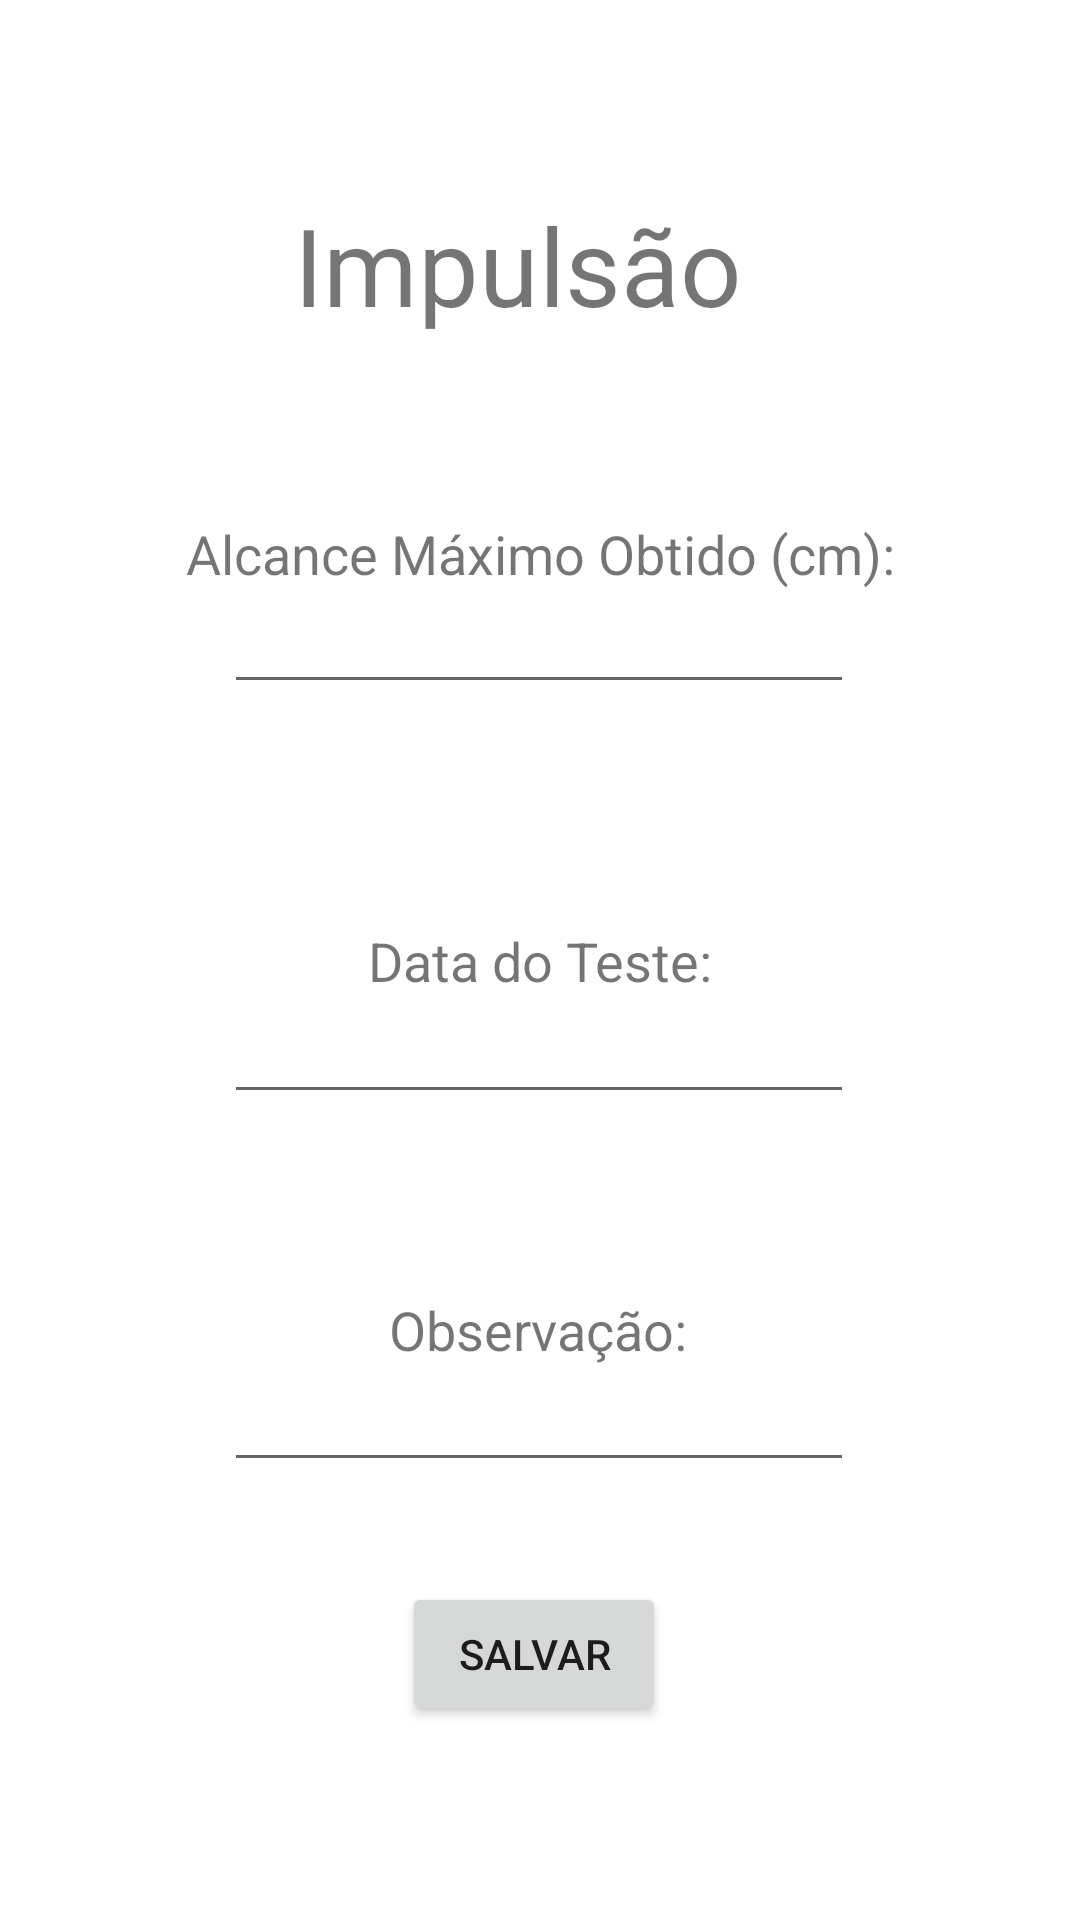

Write the Android layout XML for this screen, with the resource values it uses.
<!-- AndroidManifest.xml: application theme Theme.JFITPersonal -->
<!-- res/layout/activity_tela_impulsao.xml -->
<?xml version="1.0" encoding="utf-8"?>
<androidx.constraintlayout.widget.ConstraintLayout xmlns:android="http://schemas.android.com/apk/res/android"
    xmlns:app="http://schemas.android.com/apk/res-auto"
    xmlns:tools="http://schemas.android.com/tools"
    android:layout_width="match_parent"
    android:layout_height="match_parent"
    tools:context=".TelaImpulsao">

    <TextView
        android:id="@+id/textView29"
        android:layout_width="wrap_content"
        android:layout_height="wrap_content"
        android:text="Impulsão"
        android:textSize="36sp"
        app:layout_constraintBottom_toBottomOf="parent"
        app:layout_constraintEnd_toEndOf="parent"
        app:layout_constraintHorizontal_bias="0.465"
        app:layout_constraintStart_toStartOf="parent"
        app:layout_constraintTop_toTopOf="parent"
        app:layout_constraintVertical_bias="0.108" />

    <TextView
        android:id="@+id/textView30"
        android:layout_width="wrap_content"
        android:layout_height="wrap_content"
        android:text="Alcance Máximo Obtido (cm):"
        android:textSize="18sp"
        app:layout_constraintBottom_toBottomOf="parent"
        app:layout_constraintEnd_toEndOf="parent"
        app:layout_constraintStart_toStartOf="parent"
        app:layout_constraintTop_toTopOf="parent"
        app:layout_constraintVertical_bias="0.28" />

    <EditText
        android:id="@+id/editTextNumberDecimal3"
        android:layout_width="wrap_content"
        android:layout_height="wrap_content"
        android:ems="10"
        android:inputType="numberDecimal"
        app:layout_constraintBottom_toBottomOf="parent"
        app:layout_constraintEnd_toEndOf="parent"
        app:layout_constraintHorizontal_bias="0.497"
        app:layout_constraintStart_toStartOf="parent"
        app:layout_constraintTop_toTopOf="parent"
        app:layout_constraintVertical_bias="0.323" />

    <TextView
        android:id="@+id/textView31"
        android:layout_width="wrap_content"
        android:layout_height="wrap_content"
        android:text="Data do Teste:"
        android:textSize="18sp"
        app:layout_constraintBottom_toBottomOf="parent"
        app:layout_constraintEnd_toEndOf="parent"
        app:layout_constraintStart_toStartOf="parent"
        app:layout_constraintTop_toTopOf="parent" />

    <EditText
        android:id="@+id/editTextDate2"
        android:layout_width="wrap_content"
        android:layout_height="wrap_content"
        android:ems="10"
        android:inputType="date"
        app:layout_constraintBottom_toBottomOf="parent"
        app:layout_constraintEnd_toEndOf="parent"
        app:layout_constraintHorizontal_bias="0.497"
        app:layout_constraintStart_toStartOf="parent"
        app:layout_constraintTop_toTopOf="parent"
        app:layout_constraintVertical_bias="0.551" />

    <TextView
        android:id="@+id/textView32"
        android:layout_width="wrap_content"
        android:layout_height="wrap_content"
        android:text="Observação:"
        android:textSize="18sp"
        app:layout_constraintBottom_toBottomOf="parent"
        app:layout_constraintEnd_toEndOf="parent"
        app:layout_constraintHorizontal_bias="0.498"
        app:layout_constraintStart_toStartOf="parent"
        app:layout_constraintTop_toTopOf="parent"
        app:layout_constraintVertical_bias="0.7" />

    <EditText
        android:id="@+id/editTextTextPersonName9"
        android:layout_width="wrap_content"
        android:layout_height="wrap_content"
        android:ems="10"
        android:inputType="textPersonName"
        app:layout_constraintBottom_toBottomOf="parent"
        app:layout_constraintEnd_toEndOf="parent"
        app:layout_constraintHorizontal_bias="0.497"
        app:layout_constraintStart_toStartOf="parent"
        app:layout_constraintTop_toTopOf="parent"
        app:layout_constraintVertical_bias="0.756" />

    <Button
        android:id="@+id/salvarImpulsao"
        android:layout_width="wrap_content"
        android:layout_height="wrap_content"
        android:text="Salvar"
        app:layout_constraintBottom_toBottomOf="parent"
        app:layout_constraintEnd_toEndOf="parent"
        app:layout_constraintHorizontal_bias="0.493"
        app:layout_constraintStart_toStartOf="parent"
        app:layout_constraintTop_toTopOf="parent"
        app:layout_constraintVertical_bias="0.891" />
</androidx.constraintlayout.widget.ConstraintLayout>
<!-- resources referenced by this layout -->
<resources>
  <style name="Theme.JFITPersonal" parent="Theme.MaterialComponents.DayNight.DarkActionBar">
          
          <item name="colorPrimary">@color/purple_500</item>
          <item name="colorPrimaryVariant">@color/purple_700</item>
          <item name="colorOnPrimary">@color/white</item>
          
          <item name="colorSecondary">@color/teal_200</item>
          <item name="colorSecondaryVariant">@color/teal_700</item>
          <item name="colorOnSecondary">@color/black</item>
          
          <item name="android:statusBarColor" tools:targetApi="l">?attr/colorPrimaryVariant</item>
          
      </style>
  <color name="purple_500">#FF6200EE</color>
  <color name="purple_700">#FF3700B3</color>
  <color name="white">#FFFFFFFF</color>
  <color name="teal_200">#FF03DAC5</color>
  <color name="teal_700">#FF018786</color>
  <color name="black">#FF000000</color>
</resources>
